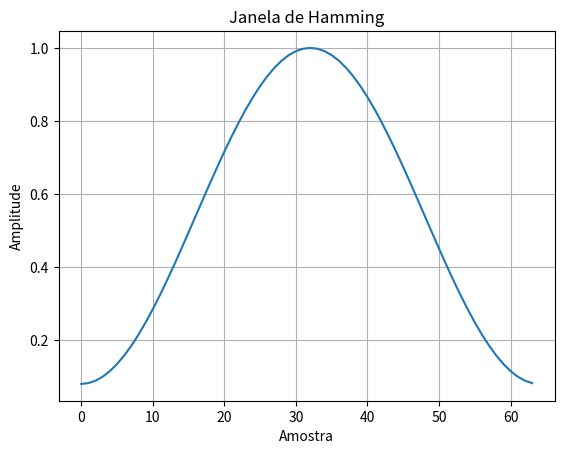

Generate this figure with matplotlib:
from scipy.signal import get_window
import matplotlib.pyplot as plt

# Escolher uma janela (por exemplo, janela de Hamming)
window = get_window('hamming', 64)

# Plotar a janela
plt.plot(window)
plt.title('Janela de Hamming')
plt.xlabel('Amostra')
plt.ylabel('Amplitude')
plt.grid()
plt.show()
